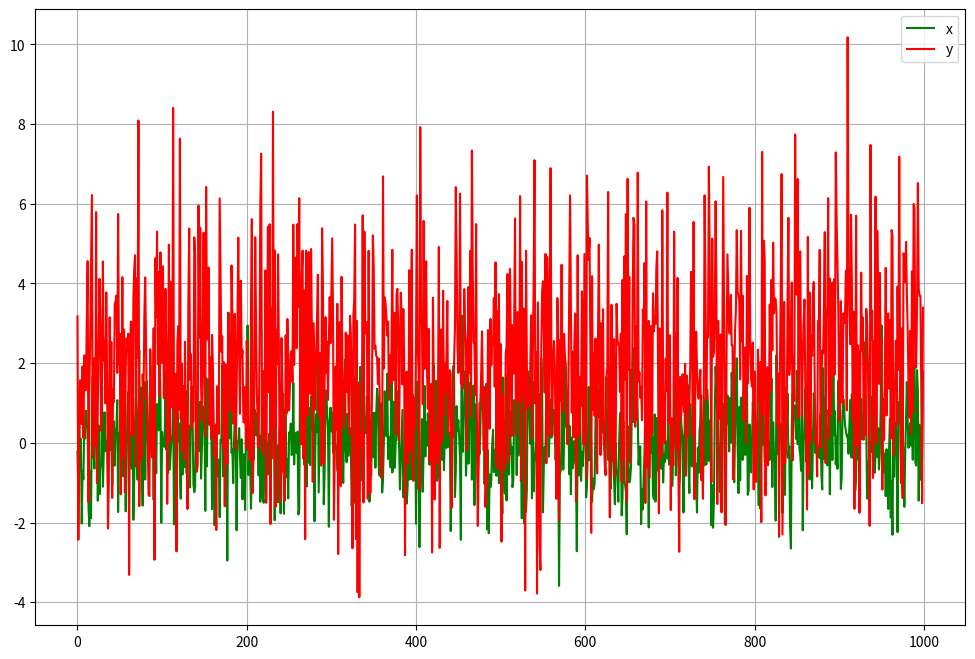
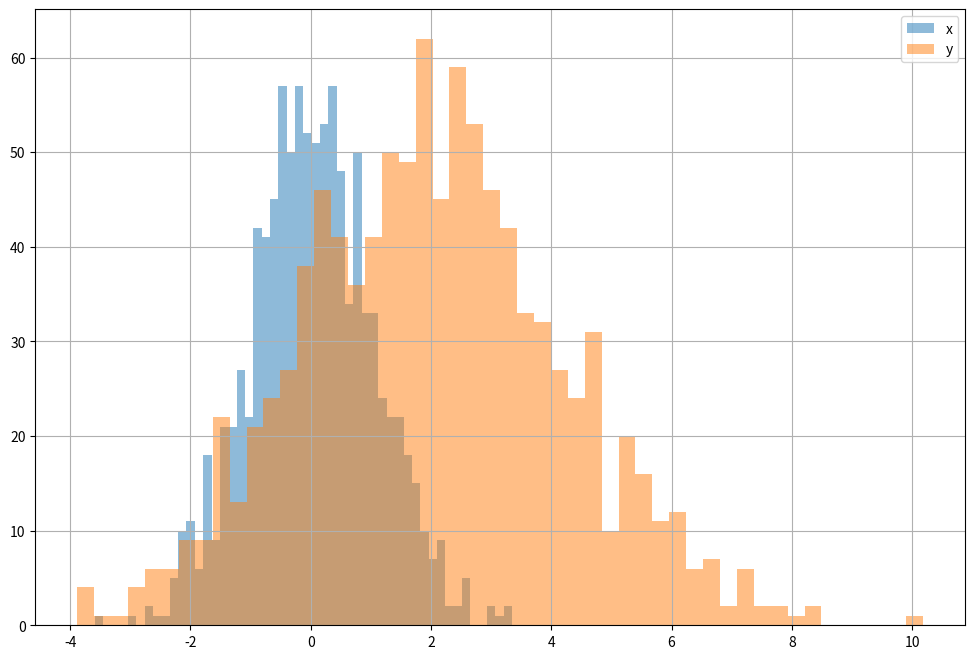
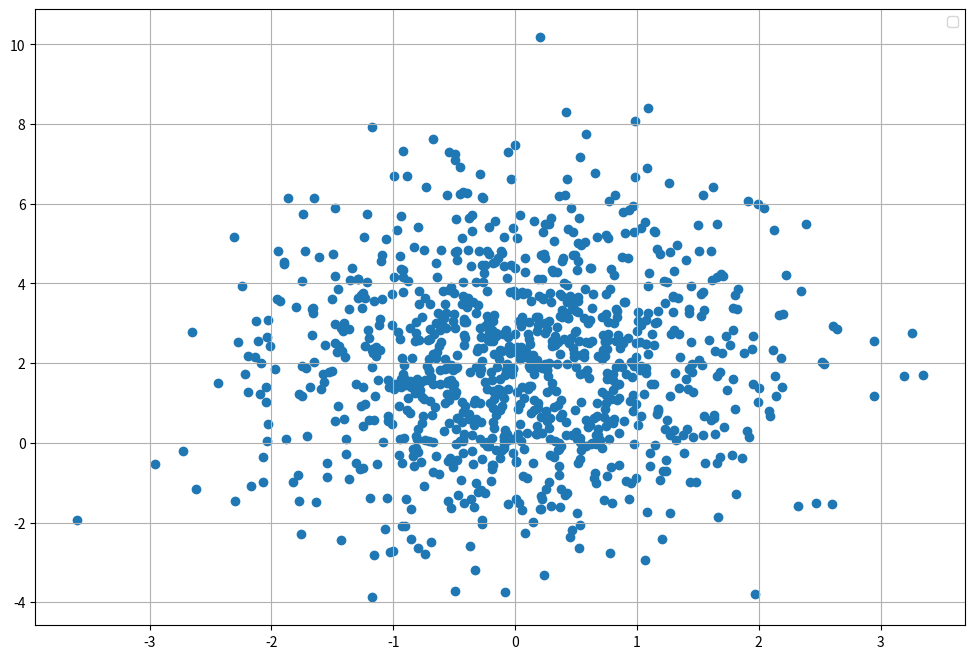

Generate these figures, in order, with matplotlib:
import numpy as np
import matplotlib.pyplot as plt


N = 1000
mean_x = 0
mean_y = 2
std_x = np.sqrt(1)
std_y = np.sqrt(5)
#Random number with normal distribution
x = np.random.normal(mean_x, std_x, N)
y = np.random.normal(mean_y, std_y, N)

# line plot
plt.figure(figsize=(12,8))
plt.plot(x, 'g', label = 'x')
plt.plot(y, 'r', label = 'y')
plt.legend()
plt.grid()
plt.show()


#histogram
plt.figure(figsize=(12,8))
plt.hist(x, bins=50, label = 'x', alpha = .5)
plt.hist(y, bins=50, label = 'y', alpha = .5)
plt.legend()
plt.grid()
plt.show()

#scatterplot
plt.figure(figsize=(12,8))
plt.scatter(x, y)
plt.legend()
plt.grid()
plt.show()

